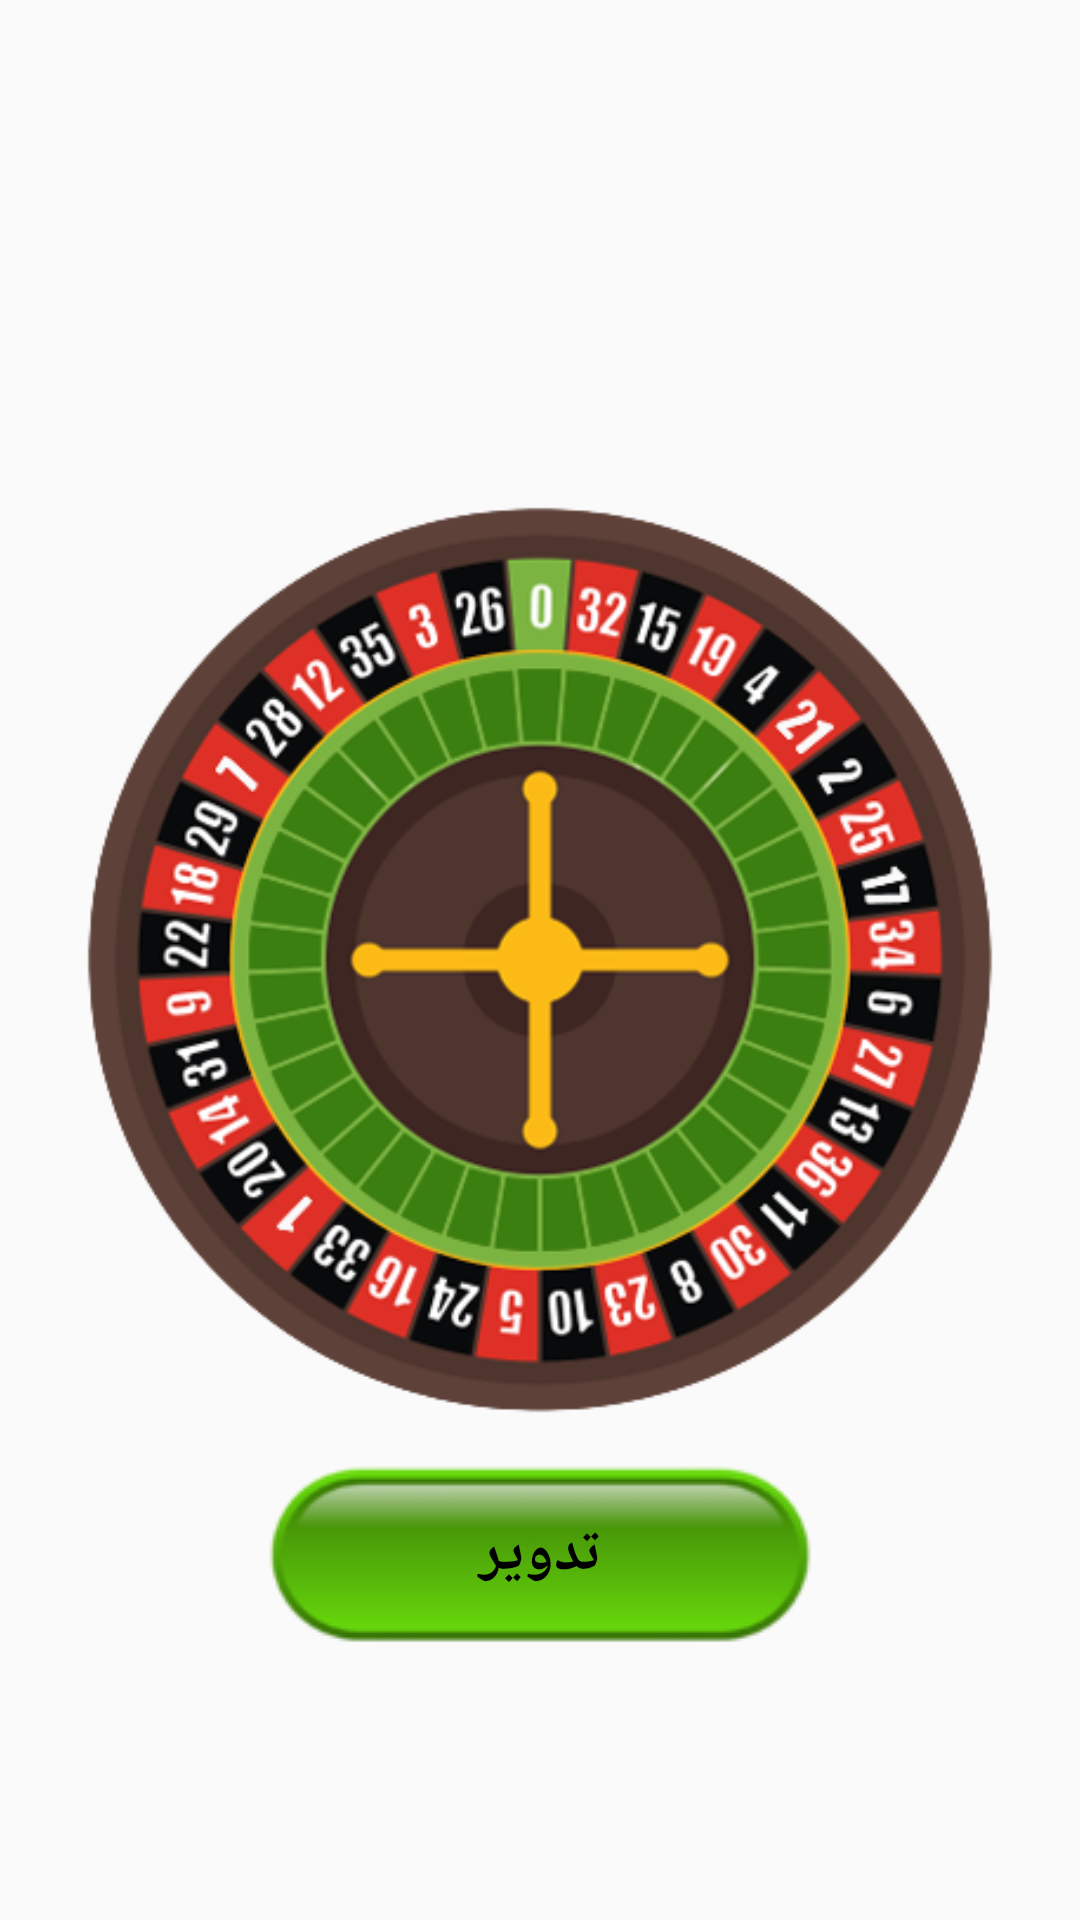

Android layout source for this screen:
<!-- AndroidManifest.xml: application theme AppTheme -->
<!-- res/layout/activity_my_wheel.xml -->
<?xml version="1.0" encoding="utf-8"?>
<androidx.constraintlayout.widget.ConstraintLayout xmlns:android="http://schemas.android.com/apk/res/android"
    xmlns:app="http://schemas.android.com/apk/res-auto"
    xmlns:tools="http://schemas.android.com/tools"
    android:layout_width="match_parent"
    android:layout_height="match_parent"
    tools:context=".Activities.MyWheelActivity">
    <FrameLayout
        xmlns:android="http://schemas.android.com/apk/res/android"
        xmlns:app="http://schemas.android.com/apk/res-auto"
        xmlns:tools="http://schemas.android.com/tools"
        android:id="@+id/wheel_container"
        android:layout_height="match_parent"
        android:layout_width="match_parent">

        <RelativeLayout

            android:layout_width="match_parent"
            android:layout_height="match_parent"
            >

            <Button
                android:id="@+id/btn_spin"
                android:layout_width="wrap_content"
                android:layout_height="wrap_content"
                android:layout_below="@id/iv_wheel"
                android:layout_centerHorizontal="true"
                android:layout_marginBottom="25dp"
                android:text="@string/spin"
                android:textSize="20sp"
                android:textStyle="bold"
                android:textColor="@android:color/black"
                android:background="@drawable/bg_btn_spin"
                android:gravity="center"
                />

            <TextView
                android:id="@+id/tv_countdown"
                android:layout_width="wrap_content"
                android:layout_height="wrap_content"
                android:layout_below="@id/iv_wheel"
                android:layout_centerHorizontal="true"
                android:layout_marginBottom="25dp"
                android:textStyle="bold"
                android:textColor="@android:color/black"
                android:gravity="center"
                android:textSize="60sp"
                android:visibility="gone"
                />
            <ImageView
                android:id="@+id/iv_wheel"
                android:layout_width="match_parent"
                android:layout_height="wrap_content"
                app:srcCompat="@drawable/img_roulette"
                android:layout_marginStart="20dp"
                android:layout_marginEnd="20dp"
                android:scaleType="centerInside"
                android:adjustViewBounds="true"
                android:layout_centerInParent="true" />

            <ImageView
                android:id="@+id/iv_arrow"
                android:layout_width="wrap_content"
                android:layout_height="40dp"
                android:layout_above="@id/iv_wheel"
                android:layout_centerHorizontal="true"
                android:scaleType="centerInside"
                app:srcCompat="@drawable/img_arrow_down"
                />
            <TextView
                android:id="@+id/tv_result"
                android:layout_width="wrap_content"
                android:layout_height="wrap_content"
                android:layout_above="@id/iv_arrow"
                android:layout_centerHorizontal="true"
                android:text=""
                android:layout_marginBottom="10dp"
                android:fontFamily="@font/gugi_regular"
                android:textStyle="bold"
                android:textSize="35sp"
                android:textColor="@android:color/black"
                />

        </RelativeLayout>

    </FrameLayout>
</androidx.constraintlayout.widget.ConstraintLayout>
<!-- resources referenced by this layout -->
<resources>
  <!-- drawable bg_btn_spin (drawable) -->
  <?xml version="1.0" encoding="utf-8"?>
  <selector xmlns:android="http://schemas.android.com/apk/res/android">
  
      <item android:state_pressed="false" android:state_selected="false">
         <bitmap android:src="@drawable/bg_img_btn_green_rb"/>
  
      </item>
      <item android:state_pressed="true">
          <bitmap android:src="@drawable/bg_img_btn_red"/>
  
      </item>
  
      <item android:state_pressed="true" android:state_selected="true">
          <bitmap android:src="@drawable/bg_img_btn_red"/>
      </item>
  
  
  </selector>
  <!-- drawable img_roulette: png bitmap (drawable, 142177 bytes) -->
  <string name="spin">تدوير</string>
  <style name="AppTheme" parent="Theme.AppCompat.Light.NoActionBar">
          
          <item name="colorPrimary">@color/colorPrimary</item>
          <item name="colorPrimaryDark">@color/colorPrimaryDark</item>
          <item name="colorAccent">@color/colorAccent</item>
      </style>
  <!-- drawable bg_img_btn_green_rb: png bitmap (drawable, 6020 bytes) -->
  <!-- drawable bg_img_btn_red: png bitmap (drawable, 5396 bytes) -->
  <color name="colorPrimary">#57AF0F</color>
  <color name="colorPrimaryDark">#5DA128</color>
  <color name="colorAccent">#133707</color>
</resources>
